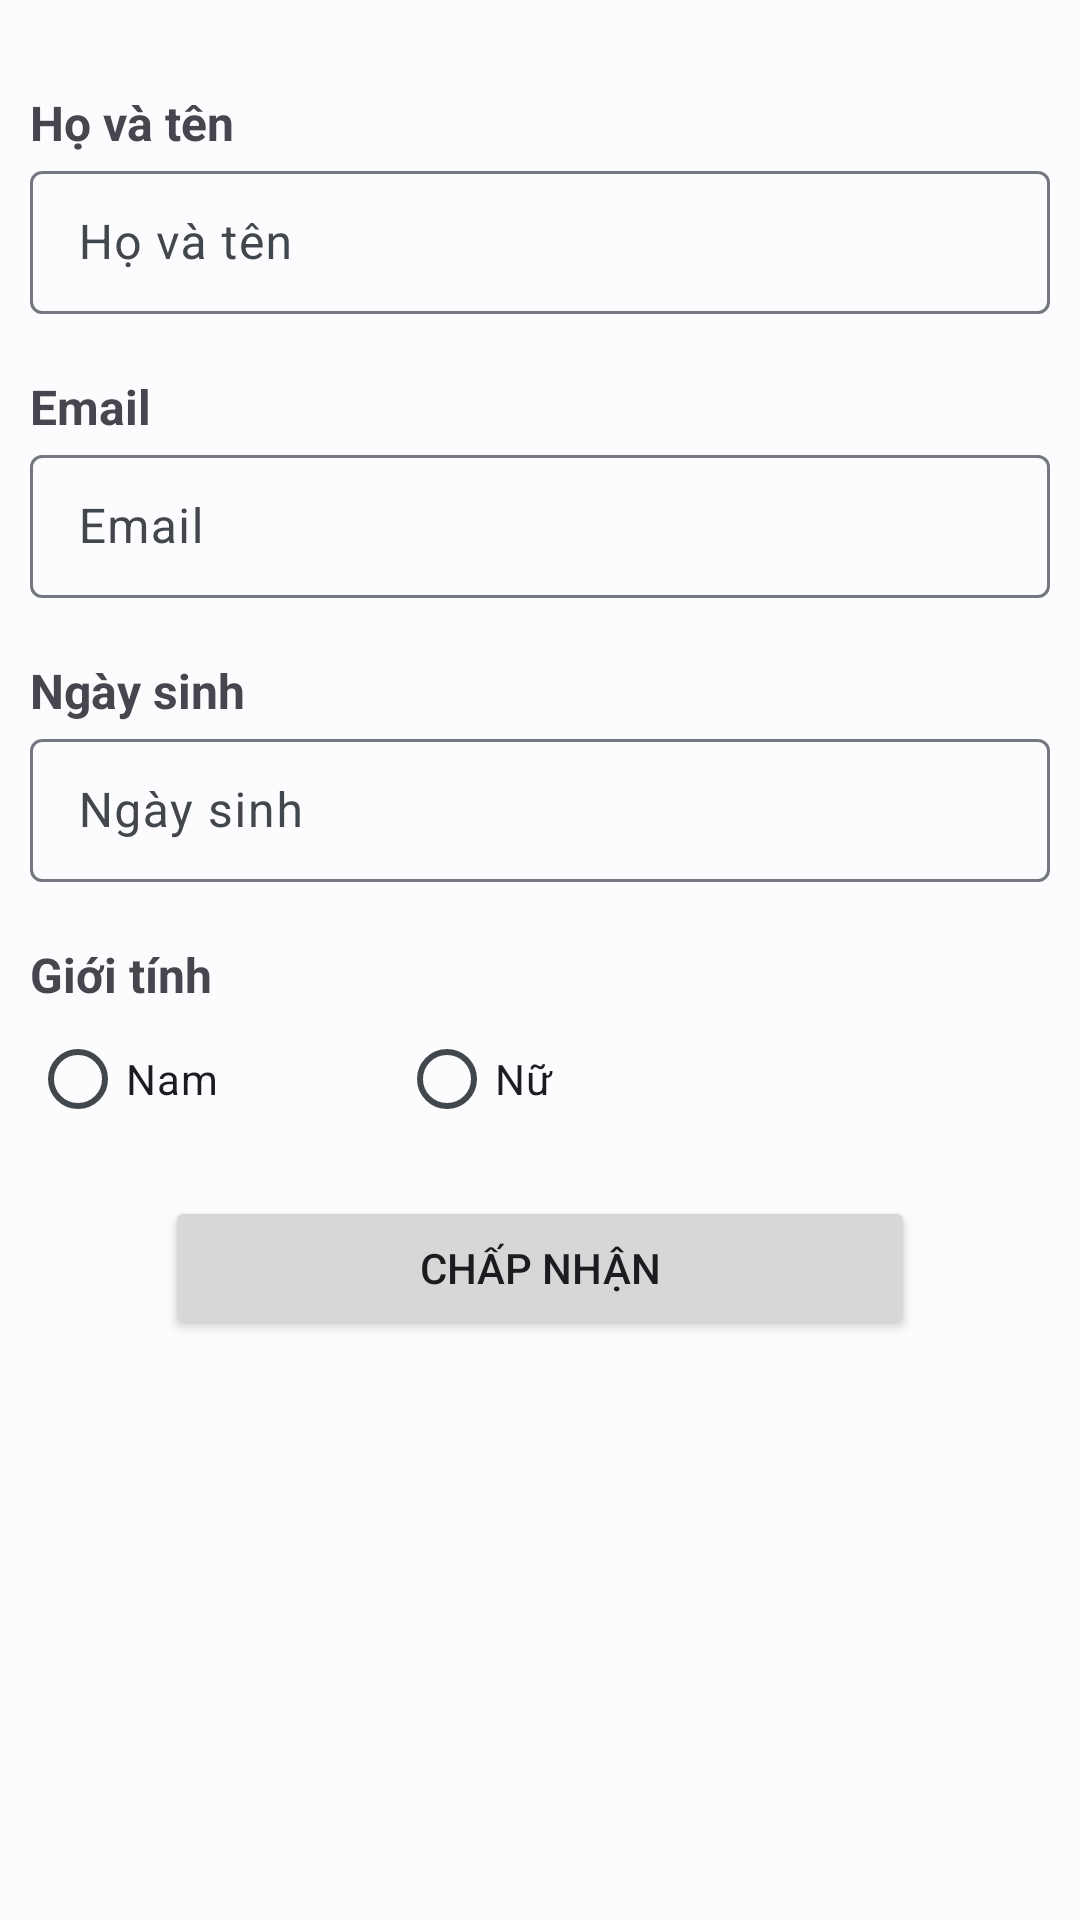

Write the Android layout XML for this screen, with the resource values it uses.
<!-- AndroidManifest.xml: application theme Theme.Toko -->
<!-- res/layout/fragment_register_personal_info.xml -->
<?xml version="1.0" encoding="utf-8"?>
<LinearLayout xmlns:android="http://schemas.android.com/apk/res/android"
    xmlns:tools="http://schemas.android.com/tools"
    android:layout_width="match_parent"
    android:layout_height="match_parent"
    xmlns:app="http://schemas.android.com/apk/res-auto"
    android:orientation="vertical"
    tools:context=".views.RegisterPersonalInfoFragment">

    
    <LinearLayout
        android:layout_width="match_parent"
        android:layout_height="match_parent"
        android:layout_marginLeft="10dp"
        android:layout_marginRight="10dp"
        android:orientation="vertical">

        <TextView
            android:layout_width="match_parent"
            android:layout_height="wrap_content"
            android:layout_marginTop="30dp"
            android:text="@string/user_name"
            android:textSize="16dp"
            android:textStyle="bold"
            />

        <com.google.android.material.textfield.TextInputLayout
            android:layout_width="match_parent"
            android:layout_height="wrap_content"
            style="@style/Widget.Material3.TextInputLayout.OutlinedBox.Dense"
            app:endIconMode="clear_text"
            android:hint="@string/user_name">
            <EditText
                android:id="@+id/edit_text_user_name"
                android:layout_width="match_parent"
                android:layout_height="wrap_content"
                android:inputType="text"/>
        </com.google.android.material.textfield.TextInputLayout>

        <TextView
            android:layout_width="match_parent"
            android:layout_height="wrap_content"
            android:layout_marginTop="20dp"
            android:text="@string/email"
            android:textSize="16dp"
            android:textStyle="bold"
            />


        <com.google.android.material.textfield.TextInputLayout
            android:layout_width="match_parent"
            android:layout_height="wrap_content"
            style="@style/Widget.Material3.TextInputLayout.OutlinedBox.Dense"
            app:endIconMode="clear_text"
            android:hint="@string/email">
            <EditText
                android:id="@+id/edit_text_email"
                android:layout_width="match_parent"
                android:layout_height="wrap_content"
                android:inputType="textEmailAddress"/>
        </com.google.android.material.textfield.TextInputLayout>
        <TextView
            android:layout_width="match_parent"
            android:layout_height="wrap_content"
            android:layout_marginTop="20dp"
            android:text="@string/birthday"
            android:textSize="16dp"
            android:textStyle="bold"
            />


        <com.google.android.material.textfield.TextInputLayout
            android:layout_width="match_parent"
            android:layout_height="wrap_content"
            style="@style/Widget.Material3.TextInputLayout.OutlinedBox.Dense"
            app:endIconMode="clear_text"
            android:hint="@string/birthday">
            <EditText
                android:id="@+id/edit_text_dob"
                android:layout_width="match_parent"
                android:layout_height="wrap_content"
                android:inputType="date"/>
        </com.google.android.material.textfield.TextInputLayout>


        <TextView
            android:layout_width="match_parent"
            android:layout_height="wrap_content"
            android:layout_marginTop="20dp"
            android:text="@string/gender"
            android:textSize="16dp"
            android:textStyle="bold"
            />

        <RadioGroup
            android:id="@+id/radioGroup"
            android:layout_width="match_parent"
            android:layout_height="wrap_content"
            android:orientation="horizontal">

            <RadioButton
                android:id="@+id/radio_button_male"
                android:layout_width="wrap_content"
                android:layout_height="wrap_content"
                android:layout_marginRight="60dp"
                android:text="@string/male" />

            <RadioButton
                android:id="@+id/radio_button_female"
                android:layout_width="wrap_content"
                android:layout_height="wrap_content"
                android:text="@string/female" />

        </RadioGroup>

        <Button
            android:id="@+id/button_accept"
            android:layout_width="250dp"
            android:layout_height="wrap_content"
            android:text="@string/accept"
            android:layout_marginTop="15dp"
            android:layout_gravity="center"
            />
    </LinearLayout>

</LinearLayout>
<!-- resources referenced by this layout -->
<resources>
  <string name="accept">Chấp nhận</string>
  <string name="birthday">Ngày sinh</string>
  <string name="email">Email</string>
  <string name="female">Nữ</string>
  <string name="gender">Giới tính</string>
  <string name="male">Nam</string>
  <string name="user_name">Họ và tên</string>
  <color name="md_theme_light_primary">#00629E</color>
  <color name="md_theme_light_onPrimary">#FFFFFF</color>
  <color name="md_theme_light_primaryContainer">#CFE5FF</color>
  <color name="md_theme_light_onPrimaryContainer">#001D34</color>
  <color name="md_theme_light_secondary">#526070</color>
  <color name="md_theme_light_onSecondary">#FFFFFF</color>
  <color name="md_theme_light_secondaryContainer">#D6E4F7</color>
  <color name="md_theme_light_onSecondaryContainer">#0F1D2A</color>
  <color name="md_theme_light_tertiary">#695779</color>
  <color name="md_theme_light_onTertiary">#FFFFFF</color>
  <color name="md_theme_light_tertiaryContainer">#F0DBFF</color>
  <color name="md_theme_light_onTertiaryContainer">#241532</color>
  <color name="md_theme_light_error">#BA1A1A</color>
  <color name="md_theme_light_errorContainer">#FFDAD6</color>
  <color name="md_theme_light_onError">#FFFFFF</color>
  <color name="md_theme_light_onErrorContainer">#410002</color>
  <color name="md_theme_light_background">#FCFCFF</color>
  <color name="md_theme_light_onBackground">#1A1C1E</color>
  <color name="md_theme_light_surface">#FCFCFF</color>
  <color name="md_theme_light_onSurface">#1A1C1E</color>
  <color name="md_theme_light_surfaceVariant">#DEE3EB</color>
  <color name="md_theme_light_onSurfaceVariant">#42474E</color>
  <color name="md_theme_light_outline">#73777F</color>
  <color name="md_theme_light_inverseOnSurface">#F1F0F4</color>
  <color name="md_theme_light_inverseSurface">#2F3033</color>
  <color name="md_theme_light_inversePrimary">#9ACBFF</color>
</resources>
